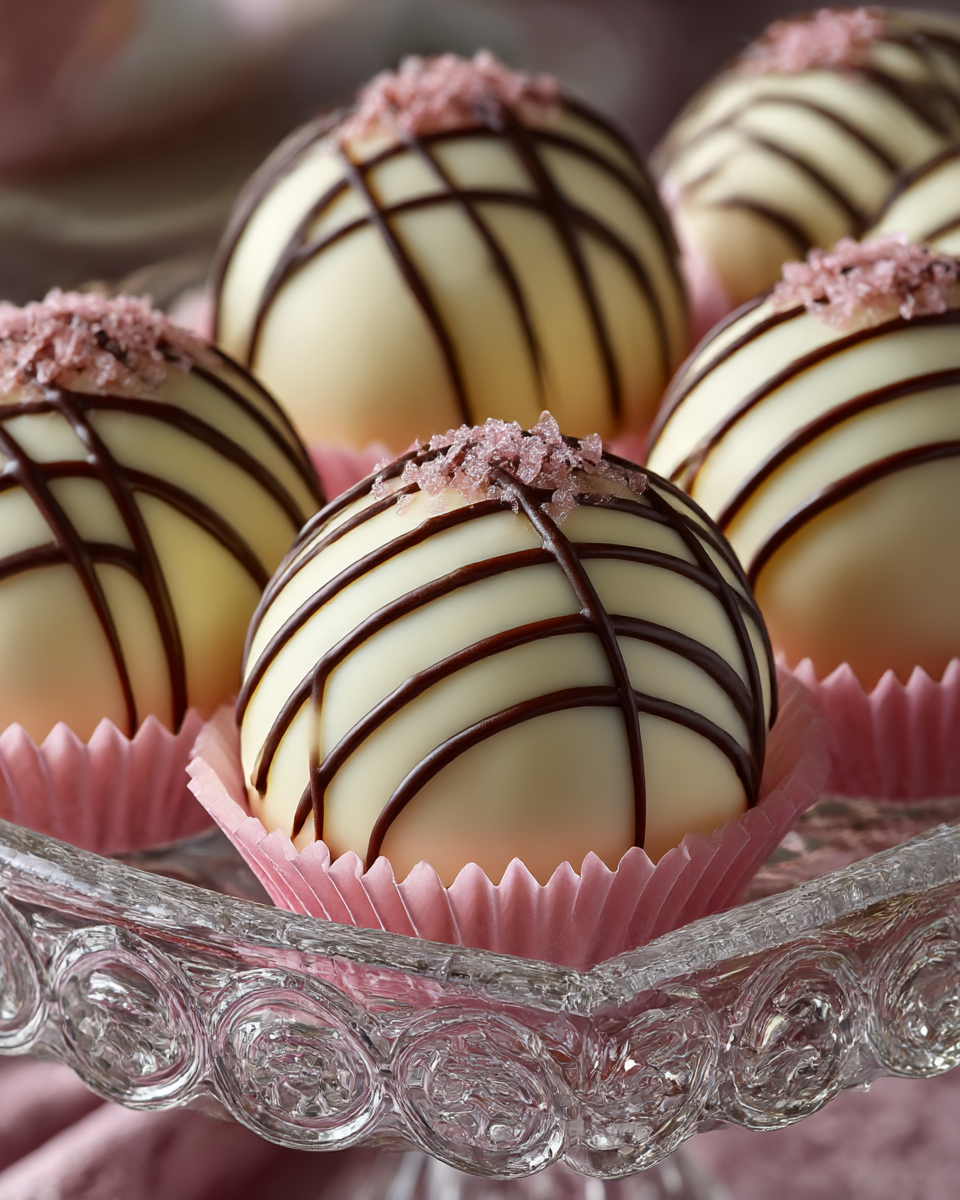
Generation parameters embedded in this image by Midjourney (PNG 'Description' text chunk):
Ultra high-quality professional food photography of luxury white chocolate bonbons. Multiple perfectly spherical bonbons made of creamy, smooth white chocolate with an elegant satin finish. The white chocolate is luxuriously smooth and pristine, displaying premium quality. Decoration: Each bonbon is elegantly decorated with thin, precise lines of dark chocolate or black chocolate drizzled across the white chocolate sphere. Two or three delicate dark chocolate stripes create a sophisticated, minimalist design. The contrast between the pristine white chocolate and deep dark chocolate is striking, luxurious, and visually stunning. Presentation: Each bonbon sits in an individual soft pink decorative paper liner or bonbon case. The pink wrappers provide elegant contrast and suggest artisanal confectionery. Display: Multiple bonbons arranged on an ornamental crystal or glass serving platter. The platter is elegant and decorative. The bonbons are displayed in what appears to be a premium chocolate boutique display case with professional LED lighting creating a jewel-like presentation. Surface texture: The white chocolate is smooth and creamy with a luxurious satin finish. The dark chocolate decorative lines are crisp, thin, and precisely applied with perfect contrast. The overall appearance is pristine and professionally executed. Lighting: Warm professional LED lighting from a display case creating a jewel-box effect. The lighting highlights the pure white of the chocolate and makes the dark chocolate decoration pop dramatically. Subtle reflections on the crystal platter. Gallery-quality illumination. Background: Soft bokeh suggesting a luxury chocolate boutique or high-end cafÃ© interior. Blurred glass case, warm neutral tones, premium luxury environment. The vitrine setting is clearly visible but artistically blurred. Color palette: Pristine white chocolate, deep dark chocolate lines, soft pink paper liners, clear crystal glass, warm golden LED lighting, elegant contrast. Photography style: Luxury product photography, premium confectionery showcase, fine dining dessert presentation, culinary editorial, gourmet chocolate boutique, magazine quality, jewelry-like presentation. Mood: Sophisticated, luxurious, elegant, refined, artisanal, premium, indulgent, gourmet, minimalist beauty, chocolate mastery, haute couture quality, museum-worthy. Quality: 8k, hyper-realistic, museum-quality food photography, incredible detail on every element, crystal clear, professional luxury vitrine presentation, magazine cover worthy. Details: Every dark chocolate line visible and perfectly precise, white chocolate surface smooth and pristine, pink wrapper details delicate, crystal platter ornate and elegant, spheres perfectly round and uniform, no imperfections, gallery exhibition quality. Aspect ratio: 4:5 (portrait for elegant showcase of collection) --ar 4:5 --quality 2 --raw --stylize 300 --v 7 --draft Job ID: f478493f-83f3-4978-9e31-865425a76cfa